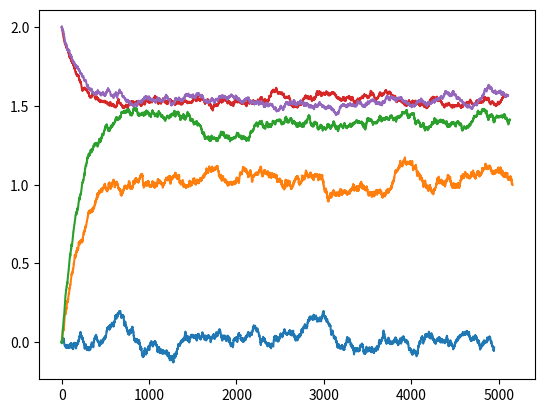

This chart was generated by the following Python code:
# Exercise 2.5
# Difficulties for simple average method for non stationary Bandit problems
import numpy as np
import matplotlib.pyplot as plt


# Adding non-stationary rewards
def calc_reward():
	# np.random.RandomState(1234)
	return np.random.normal(0, 1)


def simple_avg_non_stationary_bandit(init_reward,alpha, counter_max, prob_ctr_thres):
	# k actions Lets assume k=10
	k = 10
	# Initialize the value for all the k actions as 0
	# reward_action = {}
	# for i in range(1, 11):
	# 	reward_action[1] = []
	mean_reward = {}
	for i in range(1, 11):
		mean_reward[i] = [init_reward]
	# Loop forever (By forever means very long term say 20k times)
	counter = 0
	prob_ctr = 0
	while counter < counter_max:
		rewards = {}
		counter += 1
		prob_ctr += 1
		for i in range(1, 11):
			rewards[i] = calc_reward()

		if prob_ctr <= prob_ctr_thres:
			# Exploitation
			# Get the best action
			action, max_rewards = sorted(rewards.items(), key=lambda kv: (kv[1], kv[0]))[-1]
			# Update the mean reward using avg. method
		else:
			# Exploration
			action = np.random.randint(1, 11)
			max_rewards = rewards[action]
			prob_ctr = 0
		# Update the average rewards for each action
		mean_reward[action].append(mean_reward[action][-1] +
								   alpha*(max_rewards-mean_reward[action][-1]))
	print([(key,len(mean_reward[key]),sum(mean_reward[key])) for key in mean_reward.keys()])
	return mean_reward


def plot(reward_actions):
	for reward_action in reward_actions:
		x=range(len(reward_action))
		plt.plot(x, reward_action)
	plt.show()


def get_max_reward(reward_action):
	best_action = 0
	max_reward = 0
	for k in reward_action.keys():
		if sum(reward_action[k]) > max_reward:
			best_action = k
			max_reward = sum(reward_action[k])
	return best_action, max_reward


if __name__ == '__main__':
	reward_action = simple_avg_non_stationary_bandit(0, 0.005, 50000, 0)
	reward_action1 = simple_avg_non_stationary_bandit(0, 0.005, 50000, 2)
	reward_action2 = simple_avg_non_stationary_bandit(0, 0.005, 50000, 10)
	reward_action3 = simple_avg_non_stationary_bandit(2,0.005, 50000, 100)
	reward_action4 = simple_avg_non_stationary_bandit(2, 0.005, 50000, 1000)

	best_action, max_reward = get_max_reward(reward_action)
	best_action1, max_reward1 = get_max_reward(reward_action1)
	best_action2, max_reward2 = get_max_reward(reward_action2)
	best_action3, max_reward3 = get_max_reward(reward_action3)
	best_action4, max_reward4 = get_max_reward(reward_action4)
	print(max_reward,max_reward1, max_reward2,max_reward3, max_reward4)
	print(best_action, best_action1, best_action2, best_action3, best_action4)
	plot([reward_action[best_action],reward_action1[best_action1],
		  reward_action2[best_action2], reward_action3[best_action3],
		  reward_action4[best_action4]])
